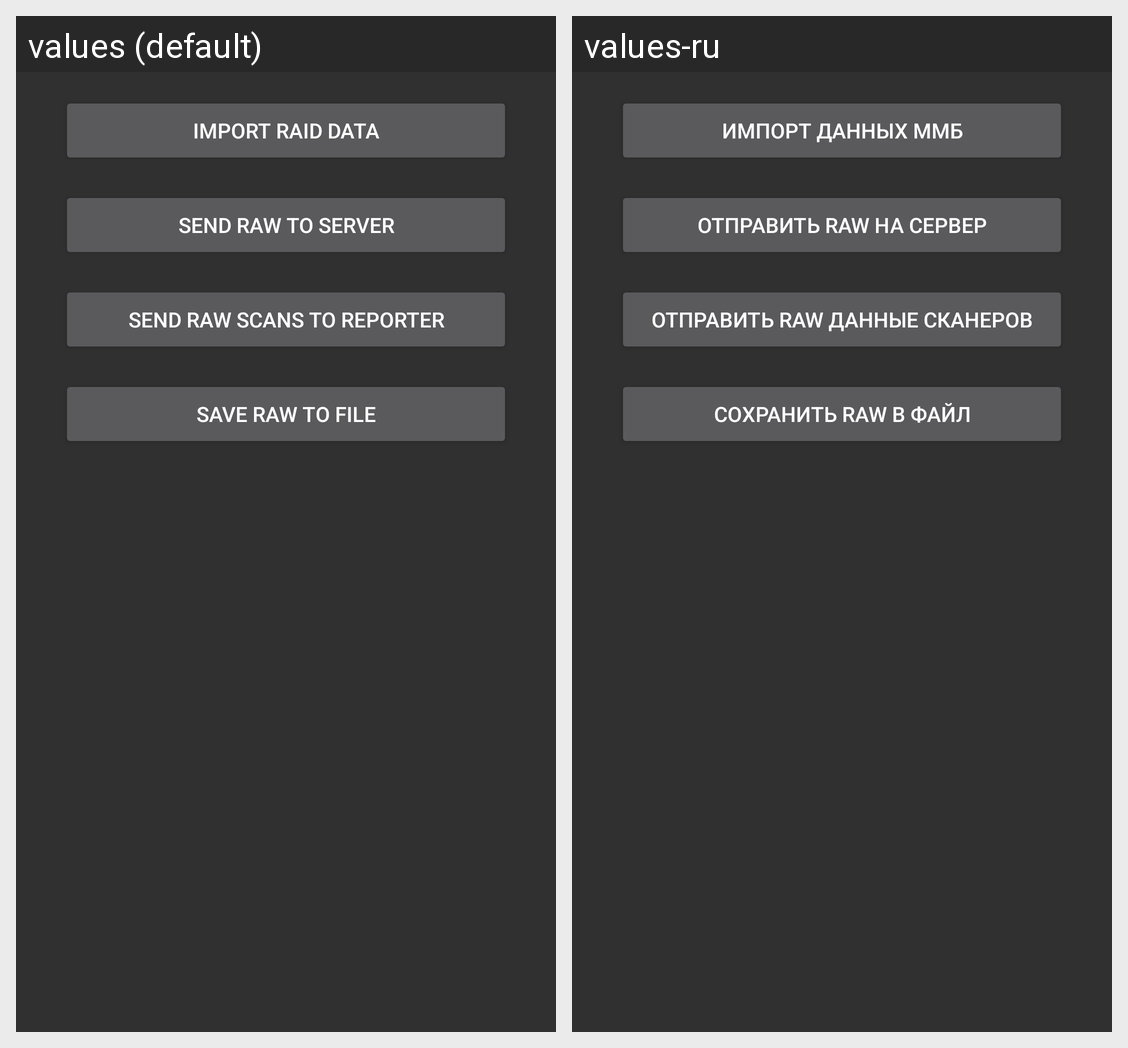

For this localized Android screen grid, give each drawn string resource with its value in every locale shown.
Android screen res/layout/transport_input.xml rendered under 2 locales, left to right: values (default), values-ru. Device: Nexus 5 (rendered at 1080×1920; each locale shown at half size, 540×960, under a caption strip naming it); theme AppTheme.
Strings drawn on this screen, with the default value and each locale's value (text and hints the layout hard-codes, and strings that could not be matched under every locale, appear in the picture but are not listed):

transport_input_import_dictionaries
  values: Import raid data
  values-ru: Импорт данных ММБ

transport_input_send_to_server
  values: Send RAW to server
  values-ru: Отправить RAW на сервер

transport_input_send_logger_data
  values: Send RAW scans to reporter
  values-ru: Отправить RAW данные сканеров

transport_input_save_data_to_file
  values: Save RAW to file
  values-ru: Сохранить RAW в файл
